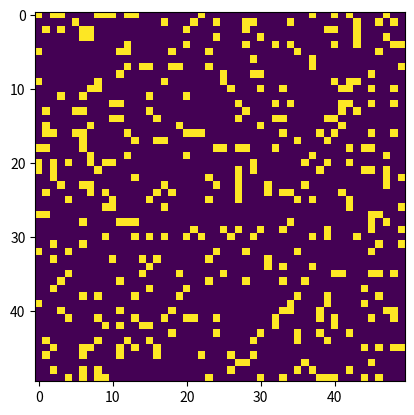

Reproduce this figure in Python.
import numpy as np
import matplotlib.pyplot as plt
from matplotlib.animation import FuncAnimation

def initialize_grid(size):
    return np.random.choice([0, 1], size * size, p=[0.85, 0.15]).reshape(size, size)

def update(frame_num, img, grid, size):
    new_grid = grid.copy()
    for i in range(size):
        for j in range(size):
            total = int((grid[i, (j-1)%size] + grid[i, (j+1)%size] + 
                         grid[(i-1)%size, j] + grid[(i+1)%size, j] + 
                         grid[(i-1)%size, (j-1)%size] + grid[(i-1)%size, (j+1)%size] + 
                         grid[(i+1)%size, (j-1)%size] + grid[(i+1)%size, (j+1)%size]))
            if grid[i, j] == 1:
                if (total < 2) or (total > 3):
                    new_grid[i, j] = 0
            else:
                if total == 3:
                    new_grid[i, j] = 1
    
    img.set_data(new_grid)
    grid[:] = new_grid[:]
    return img,

def main():
    size = 50
    grid = initialize_grid(size)
    
    fig, ax = plt.subplots()
    img = ax.imshow(grid, interpolation='nearest')
    ani = FuncAnimation(fig, update, fargs=(img, grid, size),
                        frames=200, interval=50, save_count=50)
    
    plt.show()

if __name__ == '__main__':
    main()
